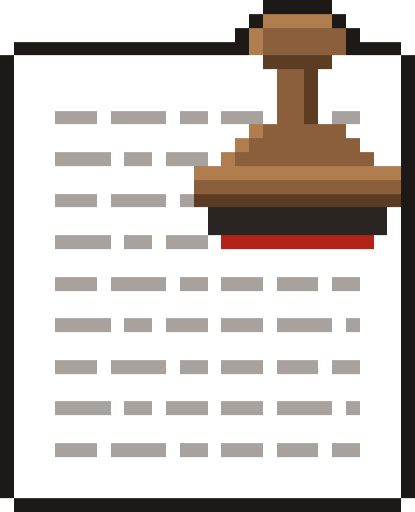
t = 0.00 s
t = 0.53 s: frame unchanged from t = 0.00 s, image omitted
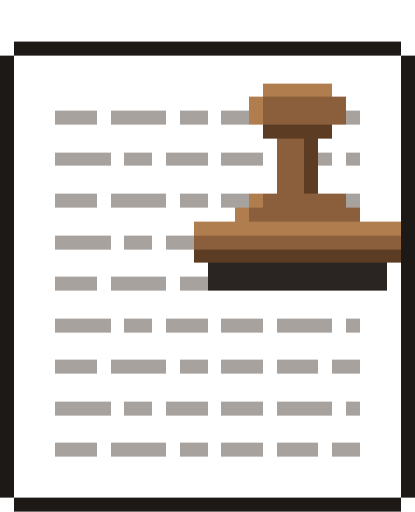
t = 0.98 s
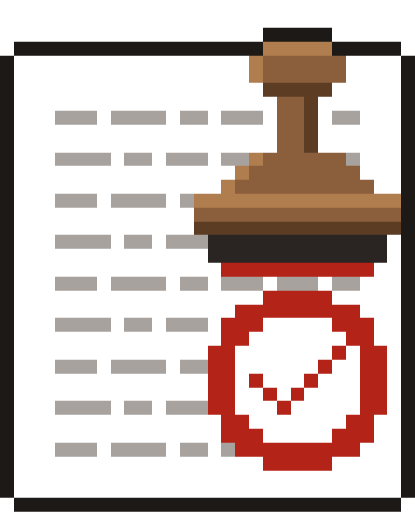
t = 1.39 s
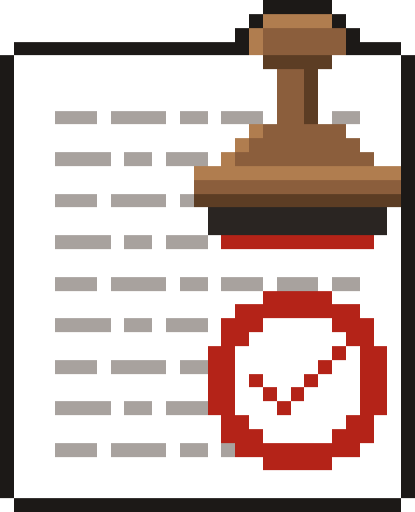
t = 1.83 s
t = 2.48 s: frame unchanged from t = 1.83 s, image omitted

The animated SVG that drew these frames (rendered in a browser with its animation timeline set to each time). Animation: 5 CSS @keyframes rules; one cycle of 2.80 s, repeats indefinitely.

<svg xmlns="http://www.w3.org/2000/svg" viewBox="5 2 30 37" width="480" height="592" shape-rendering="crispEdges">
<style>.f{opacity:0;animation:2.8s step-end infinite}.f0{animation-name:f0}@keyframes f0{0%{opacity:0}0.000%{opacity:1}25.000%{opacity:0}}.f1{animation-name:f1}@keyframes f1{0%{opacity:0}25.000%{opacity:1}30.357%{opacity:0}}.f2{animation-name:f2}@keyframes f2{0%{opacity:0}30.357%{opacity:1}48.214%{opacity:0}}.f3{animation-name:f3}@keyframes f3{0%{opacity:0}48.214%{opacity:1}53.571%{opacity:0}}.f4{animation-name:f4}@keyframes f4{0%{opacity:0}53.571%{opacity:1}100.000%{opacity:0}}@media(prefers-reduced-motion:reduce){.f{animation:none}.f0{opacity:1}}</style>
<g class="f f0">
  <path fill="#1c1917" d="M24 2h5v1h-5zM23 3h1v1h-1zM29 3h1v1h-1zM22 4h1v1h-1zM30 4h1v1h-1zM6 5h17v1h-17zM30 5h4v1h-4zM5 6h1v1h-1zM34 6h1v1h-1zM5 7h1v1h-1zM34 7h1v1h-1zM5 8h1v1h-1zM34 8h1v1h-1zM5 9h1v1h-1zM34 9h1v1h-1zM5 10h1v1h-1zM34 10h1v1h-1zM5 11h1v1h-1zM34 11h1v1h-1zM5 12h1v1h-1zM34 12h1v1h-1zM5 13h1v1h-1zM34 13h1v1h-1zM5 14h1v1h-1zM34 14h1v1h-1zM5 15h1v1h-1zM34 15h1v1h-1zM5 16h1v1h-1zM34 16h1v1h-1zM5 17h1v1h-1zM34 17h1v1h-1zM5 18h1v1h-1zM34 18h1v1h-1zM5 19h1v1h-1zM34 19h1v1h-1zM5 20h1v1h-1zM34 20h1v1h-1zM5 21h1v1h-1zM34 21h1v1h-1zM5 22h1v1h-1zM34 22h1v1h-1zM5 23h1v1h-1zM34 23h1v1h-1zM5 24h1v1h-1zM34 24h1v1h-1zM5 25h1v1h-1zM34 25h1v1h-1zM5 26h1v1h-1zM34 26h1v1h-1zM5 27h1v1h-1zM34 27h1v1h-1zM5 28h1v1h-1zM34 28h1v1h-1zM5 29h1v1h-1zM34 29h1v1h-1zM5 30h1v1h-1zM34 30h1v1h-1zM5 31h1v1h-1zM34 31h1v1h-1zM5 32h1v1h-1zM34 32h1v1h-1zM5 33h1v1h-1zM34 33h1v1h-1zM5 34h1v1h-1zM34 34h1v1h-1zM5 35h1v1h-1zM34 35h1v1h-1zM5 36h1v1h-1zM34 36h1v1h-1zM5 37h1v1h-1zM34 37h1v1h-1zM6 38h28v1h-28z"/>
  <path fill="#b07d4f" d="M24 3h5v1h-5zM23 4h1v1h-1zM23 5h1v1h-1zM23 11h1v1h-1zM22 12h1v1h-1zM21 13h1v1h-1zM19 14h15v1h-15z"/>
  <path fill="#8b5e3c" d="M24 4h6v1h-6zM24 5h6v1h-6zM25 7h2v1h-2zM25 8h2v1h-2zM25 9h2v1h-2zM25 10h2v1h-2zM24 11h6v1h-6zM23 12h8v1h-8zM22 13h10v1h-10zM19 15h15v1h-15z"/>
  <path fill="#ffffff" d="M6 6h18v1h-18zM29 6h5v1h-5zM6 7h19v1h-19zM28 7h6v1h-6zM6 8h19v1h-19zM28 8h6v1h-6zM6 9h19v1h-19zM28 9h6v1h-6zM6 10h3v1h-3zM12 10h1v1h-1zM17 10h1v1h-1zM20 10h1v1h-1zM24 10h1v1h-1zM28 10h1v1h-1zM31 10h3v1h-3zM6 11h17v1h-17zM30 11h4v1h-4zM6 12h16v1h-16zM31 12h3v1h-3zM6 13h3v1h-3zM13 13h1v1h-1zM16 13h1v1h-1zM20 13h1v1h-1zM32 13h2v1h-2zM6 14h13v1h-13zM6 15h13v1h-13zM6 16h3v1h-3zM12 16h1v1h-1zM17 16h1v1h-1zM6 17h14v1h-14zM33 17h1v1h-1zM6 18h14v1h-14zM33 18h1v1h-1zM6 19h3v1h-3zM13 19h1v1h-1zM16 19h1v1h-1zM20 19h1v1h-1zM32 19h2v1h-2zM6 20h28v1h-28zM6 21h28v1h-28zM6 22h3v1h-3zM12 22h1v1h-1zM17 22h1v1h-1zM20 22h1v1h-1zM24 22h1v1h-1zM28 22h1v1h-1zM31 22h3v1h-3zM6 23h28v1h-28zM6 24h28v1h-28zM6 25h3v1h-3zM13 25h1v1h-1zM16 25h1v1h-1zM20 25h1v1h-1zM24 25h1v1h-1zM29 25h1v1h-1zM31 25h3v1h-3zM6 26h28v1h-28zM6 27h28v1h-28zM6 28h3v1h-3zM12 28h1v1h-1zM17 28h1v1h-1zM20 28h1v1h-1zM24 28h1v1h-1zM28 28h1v1h-1zM31 28h3v1h-3zM6 29h28v1h-28zM6 30h28v1h-28zM6 31h3v1h-3zM13 31h1v1h-1zM16 31h1v1h-1zM20 31h1v1h-1zM24 31h1v1h-1zM29 31h1v1h-1zM31 31h3v1h-3zM6 32h28v1h-28zM6 33h28v1h-28zM6 34h3v1h-3zM12 34h1v1h-1zM17 34h1v1h-1zM20 34h1v1h-1zM24 34h1v1h-1zM28 34h1v1h-1zM31 34h3v1h-3zM6 35h28v1h-28zM6 36h28v1h-28zM6 37h28v1h-28z"/>
  <path fill="#5c3d24" d="M24 6h5v1h-5zM27 7h1v1h-1zM27 8h1v1h-1zM27 9h1v1h-1zM27 10h1v1h-1zM19 16h15v1h-15z"/>
  <path fill="#a8a29e" d="M9 10h3v1h-3zM13 10h4v1h-4zM18 10h2v1h-2zM21 10h3v1h-3zM29 10h2v1h-2zM9 13h4v1h-4zM14 13h2v1h-2zM17 13h3v1h-3zM9 16h3v1h-3zM13 16h4v1h-4zM18 16h1v1h-1zM9 19h4v1h-4zM14 19h2v1h-2zM17 19h3v1h-3zM9 22h3v1h-3zM13 22h4v1h-4zM18 22h2v1h-2zM21 22h3v1h-3zM25 22h3v1h-3zM29 22h2v1h-2zM9 25h4v1h-4zM14 25h2v1h-2zM17 25h3v1h-3zM21 25h3v1h-3zM25 25h4v1h-4zM30 25h1v1h-1zM9 28h3v1h-3zM13 28h4v1h-4zM18 28h2v1h-2zM21 28h3v1h-3zM25 28h3v1h-3zM29 28h2v1h-2zM9 31h4v1h-4zM14 31h2v1h-2zM17 31h3v1h-3zM21 31h3v1h-3zM25 31h4v1h-4zM30 31h1v1h-1zM9 34h3v1h-3zM13 34h4v1h-4zM18 34h2v1h-2zM21 34h3v1h-3zM25 34h3v1h-3zM29 34h2v1h-2z"/>
  <path fill="#2a2522" d="M20 17h13v1h-13zM20 18h13v1h-13z"/>
  <path fill="#b42318" d="M21 19h11v1h-11z"/>
</g>
<g class="f f1">
  <path fill="#1c1917" d="M24 4h5v1h-5zM6 5h18v1h-18zM29 5h5v1h-5zM5 6h1v1h-1zM34 6h1v1h-1zM5 7h1v1h-1zM34 7h1v1h-1zM5 8h1v1h-1zM34 8h1v1h-1zM5 9h1v1h-1zM34 9h1v1h-1zM5 10h1v1h-1zM34 10h1v1h-1zM5 11h1v1h-1zM34 11h1v1h-1zM5 12h1v1h-1zM34 12h1v1h-1zM5 13h1v1h-1zM34 13h1v1h-1zM5 14h1v1h-1zM34 14h1v1h-1zM5 15h1v1h-1zM34 15h1v1h-1zM5 16h1v1h-1zM34 16h1v1h-1zM5 17h1v1h-1zM34 17h1v1h-1zM5 18h1v1h-1zM34 18h1v1h-1zM5 19h1v1h-1zM34 19h1v1h-1zM5 20h1v1h-1zM34 20h1v1h-1zM5 21h1v1h-1zM34 21h1v1h-1zM5 22h1v1h-1zM34 22h1v1h-1zM5 23h1v1h-1zM34 23h1v1h-1zM5 24h1v1h-1zM34 24h1v1h-1zM5 25h1v1h-1zM34 25h1v1h-1zM5 26h1v1h-1zM34 26h1v1h-1zM5 27h1v1h-1zM34 27h1v1h-1zM5 28h1v1h-1zM34 28h1v1h-1zM5 29h1v1h-1zM34 29h1v1h-1zM5 30h1v1h-1zM34 30h1v1h-1zM5 31h1v1h-1zM34 31h1v1h-1zM5 32h1v1h-1zM34 32h1v1h-1zM5 33h1v1h-1zM34 33h1v1h-1zM5 34h1v1h-1zM34 34h1v1h-1zM5 35h1v1h-1zM34 35h1v1h-1zM5 36h1v1h-1zM34 36h1v1h-1zM5 37h1v1h-1zM34 37h1v1h-1zM6 38h28v1h-28z"/>
  <path fill="#b07d4f" d="M24 5h5v1h-5zM23 6h1v1h-1zM23 7h1v1h-1zM23 13h1v1h-1zM22 14h1v1h-1zM21 15h1v1h-1zM19 16h15v1h-15z"/>
  <path fill="#ffffff" d="M6 6h17v1h-17zM30 6h4v1h-4zM6 7h17v1h-17zM30 7h4v1h-4zM6 8h18v1h-18zM29 8h5v1h-5zM6 9h19v1h-19zM28 9h6v1h-6zM6 10h3v1h-3zM12 10h1v1h-1zM17 10h1v1h-1zM20 10h1v1h-1zM24 10h1v1h-1zM28 10h1v1h-1zM31 10h3v1h-3zM6 11h19v1h-19zM28 11h6v1h-6zM6 12h19v1h-19zM28 12h6v1h-6zM6 13h3v1h-3zM13 13h1v1h-1zM16 13h1v1h-1zM20 13h1v1h-1zM31 13h3v1h-3zM6 14h16v1h-16zM31 14h3v1h-3zM6 15h15v1h-15zM32 15h2v1h-2zM6 16h3v1h-3zM12 16h1v1h-1zM17 16h1v1h-1zM6 17h13v1h-13zM6 18h13v1h-13zM6 19h3v1h-3zM13 19h1v1h-1zM16 19h1v1h-1zM33 19h1v1h-1zM6 20h14v1h-14zM33 20h1v1h-1zM6 21h15v1h-15zM32 21h2v1h-2zM6 22h3v1h-3zM12 22h1v1h-1zM17 22h1v1h-1zM20 22h1v1h-1zM24 22h1v1h-1zM28 22h1v1h-1zM31 22h3v1h-3zM6 23h28v1h-28zM6 24h28v1h-28zM6 25h3v1h-3zM13 25h1v1h-1zM16 25h1v1h-1zM20 25h1v1h-1zM24 25h1v1h-1zM29 25h1v1h-1zM31 25h3v1h-3zM6 26h28v1h-28zM6 27h28v1h-28zM6 28h3v1h-3zM12 28h1v1h-1zM17 28h1v1h-1zM20 28h1v1h-1zM24 28h1v1h-1zM28 28h1v1h-1zM31 28h3v1h-3zM6 29h28v1h-28zM6 30h28v1h-28zM6 31h3v1h-3zM13 31h1v1h-1zM16 31h1v1h-1zM20 31h1v1h-1zM24 31h1v1h-1zM29 31h1v1h-1zM31 31h3v1h-3zM6 32h28v1h-28zM6 33h28v1h-28zM6 34h3v1h-3zM12 34h1v1h-1zM17 34h1v1h-1zM20 34h1v1h-1zM24 34h1v1h-1zM28 34h1v1h-1zM31 34h3v1h-3zM6 35h28v1h-28zM6 36h28v1h-28zM6 37h28v1h-28z"/>
  <path fill="#8b5e3c" d="M24 6h6v1h-6zM24 7h6v1h-6zM25 9h2v1h-2zM25 10h2v1h-2zM25 11h2v1h-2zM25 12h2v1h-2zM24 13h6v1h-6zM23 14h8v1h-8zM22 15h10v1h-10zM19 17h15v1h-15z"/>
  <path fill="#5c3d24" d="M24 8h5v1h-5zM27 9h1v1h-1zM27 10h1v1h-1zM27 11h1v1h-1zM27 12h1v1h-1zM19 18h15v1h-15z"/>
  <path fill="#a8a29e" d="M9 10h3v1h-3zM13 10h4v1h-4zM18 10h2v1h-2zM21 10h3v1h-3zM29 10h2v1h-2zM9 13h4v1h-4zM14 13h2v1h-2zM17 13h3v1h-3zM21 13h2v1h-2zM30 13h1v1h-1zM9 16h3v1h-3zM13 16h4v1h-4zM18 16h1v1h-1zM9 19h4v1h-4zM14 19h2v1h-2zM17 19h3v1h-3zM9 22h3v1h-3zM13 22h4v1h-4zM18 22h2v1h-2zM21 22h3v1h-3zM25 22h3v1h-3zM29 22h2v1h-2zM9 25h4v1h-4zM14 25h2v1h-2zM17 25h3v1h-3zM21 25h3v1h-3zM25 25h4v1h-4zM30 25h1v1h-1zM9 28h3v1h-3zM13 28h4v1h-4zM18 28h2v1h-2zM21 28h3v1h-3zM25 28h3v1h-3zM29 28h2v1h-2zM9 31h4v1h-4zM14 31h2v1h-2zM17 31h3v1h-3zM21 31h3v1h-3zM25 31h4v1h-4zM30 31h1v1h-1zM9 34h3v1h-3zM13 34h4v1h-4zM18 34h2v1h-2zM21 34h3v1h-3zM25 34h3v1h-3zM29 34h2v1h-2z"/>
  <path fill="#2a2522" d="M20 19h13v1h-13zM20 20h13v1h-13z"/>
  <path fill="#b42318" d="M21 21h11v1h-11z"/>
</g>
<g class="f f2">
  <path fill="#1c1917" d="M6 5h28v1h-28zM5 6h1v1h-1zM34 6h1v1h-1zM5 7h1v1h-1zM34 7h1v1h-1zM5 8h1v1h-1zM34 8h1v1h-1zM5 9h1v1h-1zM34 9h1v1h-1zM5 10h1v1h-1zM34 10h1v1h-1zM5 11h1v1h-1zM34 11h1v1h-1zM5 12h1v1h-1zM34 12h1v1h-1zM5 13h1v1h-1zM34 13h1v1h-1zM5 14h1v1h-1zM34 14h1v1h-1zM5 15h1v1h-1zM34 15h1v1h-1zM5 16h1v1h-1zM34 16h1v1h-1zM5 17h1v1h-1zM34 17h1v1h-1zM5 18h1v1h-1zM34 18h1v1h-1zM5 19h1v1h-1zM34 19h1v1h-1zM5 20h1v1h-1zM34 20h1v1h-1zM5 21h1v1h-1zM34 21h1v1h-1zM5 22h1v1h-1zM34 22h1v1h-1zM5 23h1v1h-1zM34 23h1v1h-1zM5 24h1v1h-1zM34 24h1v1h-1zM5 25h1v1h-1zM34 25h1v1h-1zM5 26h1v1h-1zM34 26h1v1h-1zM5 27h1v1h-1zM34 27h1v1h-1zM5 28h1v1h-1zM34 28h1v1h-1zM5 29h1v1h-1zM34 29h1v1h-1zM5 30h1v1h-1zM34 30h1v1h-1zM5 31h1v1h-1zM34 31h1v1h-1zM5 32h1v1h-1zM34 32h1v1h-1zM5 33h1v1h-1zM34 33h1v1h-1zM5 34h1v1h-1zM34 34h1v1h-1zM5 35h1v1h-1zM34 35h1v1h-1zM5 36h1v1h-1zM34 36h1v1h-1zM5 37h1v1h-1zM34 37h1v1h-1zM6 38h28v1h-28z"/>
  <path fill="#ffffff" d="M6 6h28v1h-28zM6 7h28v1h-28zM6 8h18v1h-18zM29 8h5v1h-5zM6 9h17v1h-17zM30 9h4v1h-4zM6 10h3v1h-3zM12 10h1v1h-1zM17 10h1v1h-1zM20 10h1v1h-1zM31 10h3v1h-3zM6 11h18v1h-18zM29 11h5v1h-5zM6 12h19v1h-19zM28 12h6v1h-6zM6 13h3v1h-3zM13 13h1v1h-1zM16 13h1v1h-1zM20 13h1v1h-1zM24 13h1v1h-1zM29 13h1v1h-1zM31 13h3v1h-3zM6 14h19v1h-19zM28 14h6v1h-6zM6 15h19v1h-19zM28 15h6v1h-6zM6 16h3v1h-3zM12 16h1v1h-1zM17 16h1v1h-1zM20 16h1v1h-1zM31 16h3v1h-3zM6 17h16v1h-16zM31 17h3v1h-3zM6 18h13v1h-13zM6 19h3v1h-3zM13 19h1v1h-1zM16 19h1v1h-1zM6 20h13v1h-13zM6 21h14v1h-14zM33 21h1v1h-1zM6 22h3v1h-3zM12 22h1v1h-1zM17 22h1v1h-1zM33 22h1v1h-1zM6 23h28v1h-28zM6 24h28v1h-28zM6 25h3v1h-3zM13 25h1v1h-1zM16 25h1v1h-1zM20 25h1v1h-1zM24 25h1v1h-1zM29 25h1v1h-1zM31 25h3v1h-3zM6 26h28v1h-28zM6 27h28v1h-28zM6 28h3v1h-3zM12 28h1v1h-1zM17 28h1v1h-1zM20 28h1v1h-1zM24 28h1v1h-1zM28 28h1v1h-1zM31 28h3v1h-3zM6 29h28v1h-28zM6 30h28v1h-28zM6 31h3v1h-3zM13 31h1v1h-1zM16 31h1v1h-1zM20 31h1v1h-1zM24 31h1v1h-1zM29 31h1v1h-1zM31 31h3v1h-3zM6 32h28v1h-28zM6 33h28v1h-28zM6 34h3v1h-3zM12 34h1v1h-1zM17 34h1v1h-1zM20 34h1v1h-1zM24 34h1v1h-1zM28 34h1v1h-1zM31 34h3v1h-3zM6 35h28v1h-28zM6 36h28v1h-28zM6 37h28v1h-28z"/>
  <path fill="#b07d4f" d="M24 8h5v1h-5zM23 9h1v1h-1zM23 10h1v1h-1zM23 16h1v1h-1zM22 17h1v1h-1zM19 18h15v1h-15z"/>
  <path fill="#8b5e3c" d="M24 9h6v1h-6zM24 10h6v1h-6zM25 12h2v1h-2zM25 13h2v1h-2zM25 14h2v1h-2zM25 15h2v1h-2zM24 16h6v1h-6zM23 17h8v1h-8zM19 19h15v1h-15z"/>
  <path fill="#a8a29e" d="M9 10h3v1h-3zM13 10h4v1h-4zM18 10h2v1h-2zM21 10h2v1h-2zM30 10h1v1h-1zM9 13h4v1h-4zM14 13h2v1h-2zM17 13h3v1h-3zM21 13h3v1h-3zM28 13h1v1h-1zM30 13h1v1h-1zM9 16h3v1h-3zM13 16h4v1h-4zM18 16h2v1h-2zM21 16h2v1h-2zM30 16h1v1h-1zM9 19h4v1h-4zM14 19h2v1h-2zM17 19h2v1h-2zM9 22h3v1h-3zM13 22h4v1h-4zM18 22h2v1h-2zM9 25h4v1h-4zM14 25h2v1h-2zM17 25h3v1h-3zM21 25h3v1h-3zM25 25h4v1h-4zM30 25h1v1h-1zM9 28h3v1h-3zM13 28h4v1h-4zM18 28h2v1h-2zM21 28h3v1h-3zM25 28h3v1h-3zM29 28h2v1h-2zM9 31h4v1h-4zM14 31h2v1h-2zM17 31h3v1h-3zM21 31h3v1h-3zM25 31h4v1h-4zM30 31h1v1h-1zM9 34h3v1h-3zM13 34h4v1h-4zM18 34h2v1h-2zM21 34h3v1h-3zM25 34h3v1h-3zM29 34h2v1h-2z"/>
  <path fill="#5c3d24" d="M24 11h5v1h-5zM27 12h1v1h-1zM27 13h1v1h-1zM27 14h1v1h-1zM27 15h1v1h-1zM19 20h15v1h-15z"/>
  <path fill="#2a2522" d="M20 21h13v1h-13zM20 22h13v1h-13z"/>
</g>
<g class="f f3">
  <path fill="#1c1917" d="M24 4h5v1h-5zM6 5h18v1h-18zM29 5h5v1h-5zM5 6h1v1h-1zM34 6h1v1h-1zM5 7h1v1h-1zM34 7h1v1h-1zM5 8h1v1h-1zM34 8h1v1h-1zM5 9h1v1h-1zM34 9h1v1h-1zM5 10h1v1h-1zM34 10h1v1h-1zM5 11h1v1h-1zM34 11h1v1h-1zM5 12h1v1h-1zM34 12h1v1h-1zM5 13h1v1h-1zM34 13h1v1h-1zM5 14h1v1h-1zM34 14h1v1h-1zM5 15h1v1h-1zM34 15h1v1h-1zM5 16h1v1h-1zM34 16h1v1h-1zM5 17h1v1h-1zM34 17h1v1h-1zM5 18h1v1h-1zM34 18h1v1h-1zM5 19h1v1h-1zM34 19h1v1h-1zM5 20h1v1h-1zM34 20h1v1h-1zM5 21h1v1h-1zM34 21h1v1h-1zM5 22h1v1h-1zM34 22h1v1h-1zM5 23h1v1h-1zM34 23h1v1h-1zM5 24h1v1h-1zM34 24h1v1h-1zM5 25h1v1h-1zM34 25h1v1h-1zM5 26h1v1h-1zM34 26h1v1h-1zM5 27h1v1h-1zM34 27h1v1h-1zM5 28h1v1h-1zM34 28h1v1h-1zM5 29h1v1h-1zM34 29h1v1h-1zM5 30h1v1h-1zM34 30h1v1h-1zM5 31h1v1h-1zM34 31h1v1h-1zM5 32h1v1h-1zM34 32h1v1h-1zM5 33h1v1h-1zM34 33h1v1h-1zM5 34h1v1h-1zM34 34h1v1h-1zM5 35h1v1h-1zM34 35h1v1h-1zM5 36h1v1h-1zM34 36h1v1h-1zM5 37h1v1h-1zM34 37h1v1h-1zM6 38h28v1h-28z"/>
  <path fill="#b07d4f" d="M24 5h5v1h-5zM23 6h1v1h-1zM23 7h1v1h-1zM23 13h1v1h-1zM22 14h1v1h-1zM21 15h1v1h-1zM19 16h15v1h-15z"/>
  <path fill="#ffffff" d="M6 6h17v1h-17zM30 6h4v1h-4zM6 7h17v1h-17zM30 7h4v1h-4zM6 8h18v1h-18zM29 8h5v1h-5zM6 9h19v1h-19zM28 9h6v1h-6zM6 10h3v1h-3zM12 10h1v1h-1zM17 10h1v1h-1zM20 10h1v1h-1zM24 10h1v1h-1zM28 10h1v1h-1zM31 10h3v1h-3zM6 11h19v1h-19zM28 11h6v1h-6zM6 12h19v1h-19zM28 12h6v1h-6zM6 13h3v1h-3zM13 13h1v1h-1zM16 13h1v1h-1zM20 13h1v1h-1zM31 13h3v1h-3zM6 14h16v1h-16zM31 14h3v1h-3zM6 15h15v1h-15zM32 15h2v1h-2zM6 16h3v1h-3zM12 16h1v1h-1zM17 16h1v1h-1zM6 17h13v1h-13zM6 18h13v1h-13zM6 19h3v1h-3zM13 19h1v1h-1zM16 19h1v1h-1zM33 19h1v1h-1zM6 20h14v1h-14zM33 20h1v1h-1zM6 21h15v1h-15zM32 21h2v1h-2zM6 22h3v1h-3zM12 22h1v1h-1zM17 22h1v1h-1zM20 22h1v1h-1zM24 22h1v1h-1zM28 22h1v1h-1zM31 22h3v1h-3zM6 23h18v1h-18zM29 23h5v1h-5zM6 24h16v1h-16zM31 24h3v1h-3zM6 25h3v1h-3zM13 25h1v1h-1zM16 25h1v1h-1zM20 25h1v1h-1zM24 25h5v1h-5zM32 25h2v1h-2zM6 26h15v1h-15zM23 26h7v1h-7zM32 26h2v1h-2zM6 27h14v1h-14zM22 27h7v1h-7zM30 27h1v1h-1zM33 27h1v1h-1zM6 28h3v1h-3zM12 28h1v1h-1zM17 28h1v1h-1zM22 28h6v1h-6zM29 28h2v1h-2zM33 28h1v1h-1zM6 29h14v1h-14zM22 29h1v1h-1zM24 29h3v1h-3zM28 29h3v1h-3zM33 29h1v1h-1zM6 30h14v1h-14zM22 30h2v1h-2zM25 30h1v1h-1zM27 30h4v1h-4zM33 30h1v1h-1zM6 31h3v1h-3zM13 31h1v1h-1zM16 31h1v1h-1zM22 31h3v1h-3zM26 31h5v1h-5zM33 31h1v1h-1zM6 32h15v1h-15zM23 32h7v1h-7zM32 32h2v1h-2zM6 33h15v1h-15zM24 33h5v1h-5zM32 33h2v1h-2zM6 34h3v1h-3zM12 34h1v1h-1zM17 34h1v1h-1zM20 34h1v1h-1zM31 34h3v1h-3zM6 35h18v1h-18zM29 35h5v1h-5zM6 36h28v1h-28zM6 37h28v1h-28z"/>
  <path fill="#8b5e3c" d="M24 6h6v1h-6zM24 7h6v1h-6zM25 9h2v1h-2zM25 10h2v1h-2zM25 11h2v1h-2zM25 12h2v1h-2zM24 13h6v1h-6zM23 14h8v1h-8zM22 15h10v1h-10zM19 17h15v1h-15z"/>
  <path fill="#5c3d24" d="M24 8h5v1h-5zM27 9h1v1h-1zM27 10h1v1h-1zM27 11h1v1h-1zM27 12h1v1h-1zM19 18h15v1h-15z"/>
  <path fill="#a8a29e" d="M9 10h3v1h-3zM13 10h4v1h-4zM18 10h2v1h-2zM21 10h3v1h-3zM29 10h2v1h-2zM9 13h4v1h-4zM14 13h2v1h-2zM17 13h3v1h-3zM21 13h2v1h-2zM30 13h1v1h-1zM9 16h3v1h-3zM13 16h4v1h-4zM18 16h1v1h-1zM9 19h4v1h-4zM14 19h2v1h-2zM17 19h3v1h-3zM9 22h3v1h-3zM13 22h4v1h-4zM18 22h2v1h-2zM21 22h3v1h-3zM25 22h3v1h-3zM29 22h2v1h-2zM9 25h4v1h-4zM14 25h2v1h-2zM17 25h3v1h-3zM9 28h3v1h-3zM13 28h4v1h-4zM18 28h2v1h-2zM9 31h4v1h-4zM14 31h2v1h-2zM17 31h3v1h-3zM9 34h3v1h-3zM13 34h4v1h-4zM18 34h2v1h-2zM21 34h1v1h-1z"/>
  <path fill="#2a2522" d="M20 19h13v1h-13zM20 20h13v1h-13z"/>
  <path fill="#b42318" d="M21 21h11v1h-11zM24 23h5v1h-5zM22 24h9v1h-9zM21 25h3v1h-3zM29 25h3v1h-3zM21 26h2v1h-2zM30 26h2v1h-2zM20 27h2v1h-2zM29 27h1v1h-1zM31 27h2v1h-2zM20 28h2v1h-2zM28 28h1v1h-1zM31 28h2v1h-2zM20 29h2v1h-2zM23 29h1v1h-1zM27 29h1v1h-1zM31 29h2v1h-2zM20 30h2v1h-2zM24 30h1v1h-1zM26 30h1v1h-1zM31 30h2v1h-2zM20 31h2v1h-2zM25 31h1v1h-1zM31 31h2v1h-2zM21 32h2v1h-2zM30 32h2v1h-2zM21 33h3v1h-3zM29 33h3v1h-3zM22 34h9v1h-9zM24 35h5v1h-5z"/>
</g>
<g class="f f4">
  <path fill="#1c1917" d="M24 2h5v1h-5zM23 3h1v1h-1zM29 3h1v1h-1zM22 4h1v1h-1zM30 4h1v1h-1zM6 5h17v1h-17zM30 5h4v1h-4zM5 6h1v1h-1zM34 6h1v1h-1zM5 7h1v1h-1zM34 7h1v1h-1zM5 8h1v1h-1zM34 8h1v1h-1zM5 9h1v1h-1zM34 9h1v1h-1zM5 10h1v1h-1zM34 10h1v1h-1zM5 11h1v1h-1zM34 11h1v1h-1zM5 12h1v1h-1zM34 12h1v1h-1zM5 13h1v1h-1zM34 13h1v1h-1zM5 14h1v1h-1zM34 14h1v1h-1zM5 15h1v1h-1zM34 15h1v1h-1zM5 16h1v1h-1zM34 16h1v1h-1zM5 17h1v1h-1zM34 17h1v1h-1zM5 18h1v1h-1zM34 18h1v1h-1zM5 19h1v1h-1zM34 19h1v1h-1zM5 20h1v1h-1zM34 20h1v1h-1zM5 21h1v1h-1zM34 21h1v1h-1zM5 22h1v1h-1zM34 22h1v1h-1zM5 23h1v1h-1zM34 23h1v1h-1zM5 24h1v1h-1zM34 24h1v1h-1zM5 25h1v1h-1zM34 25h1v1h-1zM5 26h1v1h-1zM34 26h1v1h-1zM5 27h1v1h-1zM34 27h1v1h-1zM5 28h1v1h-1zM34 28h1v1h-1zM5 29h1v1h-1zM34 29h1v1h-1zM5 30h1v1h-1zM34 30h1v1h-1zM5 31h1v1h-1zM34 31h1v1h-1zM5 32h1v1h-1zM34 32h1v1h-1zM5 33h1v1h-1zM34 33h1v1h-1zM5 34h1v1h-1zM34 34h1v1h-1zM5 35h1v1h-1zM34 35h1v1h-1zM5 36h1v1h-1zM34 36h1v1h-1zM5 37h1v1h-1zM34 37h1v1h-1zM6 38h28v1h-28z"/>
  <path fill="#b07d4f" d="M24 3h5v1h-5zM23 4h1v1h-1zM23 5h1v1h-1zM23 11h1v1h-1zM22 12h1v1h-1zM21 13h1v1h-1zM19 14h15v1h-15z"/>
  <path fill="#8b5e3c" d="M24 4h6v1h-6zM24 5h6v1h-6zM25 7h2v1h-2zM25 8h2v1h-2zM25 9h2v1h-2zM25 10h2v1h-2zM24 11h6v1h-6zM23 12h8v1h-8zM22 13h10v1h-10zM19 15h15v1h-15z"/>
  <path fill="#ffffff" d="M6 6h18v1h-18zM29 6h5v1h-5zM6 7h19v1h-19zM28 7h6v1h-6zM6 8h19v1h-19zM28 8h6v1h-6zM6 9h19v1h-19zM28 9h6v1h-6zM6 10h3v1h-3zM12 10h1v1h-1zM17 10h1v1h-1zM20 10h1v1h-1zM24 10h1v1h-1zM28 10h1v1h-1zM31 10h3v1h-3zM6 11h17v1h-17zM30 11h4v1h-4zM6 12h16v1h-16zM31 12h3v1h-3zM6 13h3v1h-3zM13 13h1v1h-1zM16 13h1v1h-1zM20 13h1v1h-1zM32 13h2v1h-2zM6 14h13v1h-13zM6 15h13v1h-13zM6 16h3v1h-3zM12 16h1v1h-1zM17 16h1v1h-1zM6 17h14v1h-14zM33 17h1v1h-1zM6 18h14v1h-14zM33 18h1v1h-1zM6 19h3v1h-3zM13 19h1v1h-1zM16 19h1v1h-1zM20 19h1v1h-1zM32 19h2v1h-2zM6 20h28v1h-28zM6 21h28v1h-28zM6 22h3v1h-3zM12 22h1v1h-1zM17 22h1v1h-1zM20 22h1v1h-1zM24 22h1v1h-1zM28 22h1v1h-1zM31 22h3v1h-3zM6 23h18v1h-18zM29 23h5v1h-5zM6 24h16v1h-16zM31 24h3v1h-3zM6 25h3v1h-3zM13 25h1v1h-1zM16 25h1v1h-1zM20 25h1v1h-1zM24 25h5v1h-5zM32 25h2v1h-2zM6 26h15v1h-15zM23 26h7v1h-7zM32 26h2v1h-2zM6 27h14v1h-14zM22 27h7v1h-7zM30 27h1v1h-1zM33 27h1v1h-1zM6 28h3v1h-3zM12 28h1v1h-1zM17 28h1v1h-1zM22 28h6v1h-6zM29 28h2v1h-2zM33 28h1v1h-1zM6 29h14v1h-14zM22 29h1v1h-1zM24 29h3v1h-3zM28 29h3v1h-3zM33 29h1v1h-1zM6 30h14v1h-14zM22 30h2v1h-2zM25 30h1v1h-1zM27 30h4v1h-4zM33 30h1v1h-1zM6 31h3v1h-3zM13 31h1v1h-1zM16 31h1v1h-1zM22 31h3v1h-3zM26 31h5v1h-5zM33 31h1v1h-1zM6 32h15v1h-15zM23 32h7v1h-7zM32 32h2v1h-2zM6 33h15v1h-15zM24 33h5v1h-5zM32 33h2v1h-2zM6 34h3v1h-3zM12 34h1v1h-1zM17 34h1v1h-1zM20 34h1v1h-1zM31 34h3v1h-3zM6 35h18v1h-18zM29 35h5v1h-5zM6 36h28v1h-28zM6 37h28v1h-28z"/>
  <path fill="#5c3d24" d="M24 6h5v1h-5zM27 7h1v1h-1zM27 8h1v1h-1zM27 9h1v1h-1zM27 10h1v1h-1zM19 16h15v1h-15z"/>
  <path fill="#a8a29e" d="M9 10h3v1h-3zM13 10h4v1h-4zM18 10h2v1h-2zM21 10h3v1h-3zM29 10h2v1h-2zM9 13h4v1h-4zM14 13h2v1h-2zM17 13h3v1h-3zM9 16h3v1h-3zM13 16h4v1h-4zM18 16h1v1h-1zM9 19h4v1h-4zM14 19h2v1h-2zM17 19h3v1h-3zM9 22h3v1h-3zM13 22h4v1h-4zM18 22h2v1h-2zM21 22h3v1h-3zM25 22h3v1h-3zM29 22h2v1h-2zM9 25h4v1h-4zM14 25h2v1h-2zM17 25h3v1h-3zM9 28h3v1h-3zM13 28h4v1h-4zM18 28h2v1h-2zM9 31h4v1h-4zM14 31h2v1h-2zM17 31h3v1h-3zM9 34h3v1h-3zM13 34h4v1h-4zM18 34h2v1h-2zM21 34h1v1h-1z"/>
  <path fill="#2a2522" d="M20 17h13v1h-13zM20 18h13v1h-13z"/>
  <path fill="#b42318" d="M21 19h11v1h-11zM24 23h5v1h-5zM22 24h9v1h-9zM21 25h3v1h-3zM29 25h3v1h-3zM21 26h2v1h-2zM30 26h2v1h-2zM20 27h2v1h-2zM29 27h1v1h-1zM31 27h2v1h-2zM20 28h2v1h-2zM28 28h1v1h-1zM31 28h2v1h-2zM20 29h2v1h-2zM23 29h1v1h-1zM27 29h1v1h-1zM31 29h2v1h-2zM20 30h2v1h-2zM24 30h1v1h-1zM26 30h1v1h-1zM31 30h2v1h-2zM20 31h2v1h-2zM25 31h1v1h-1zM31 31h2v1h-2zM21 32h2v1h-2zM30 32h2v1h-2zM21 33h3v1h-3zM29 33h3v1h-3zM22 34h9v1h-9zM24 35h5v1h-5z"/>
</g>
</svg>
